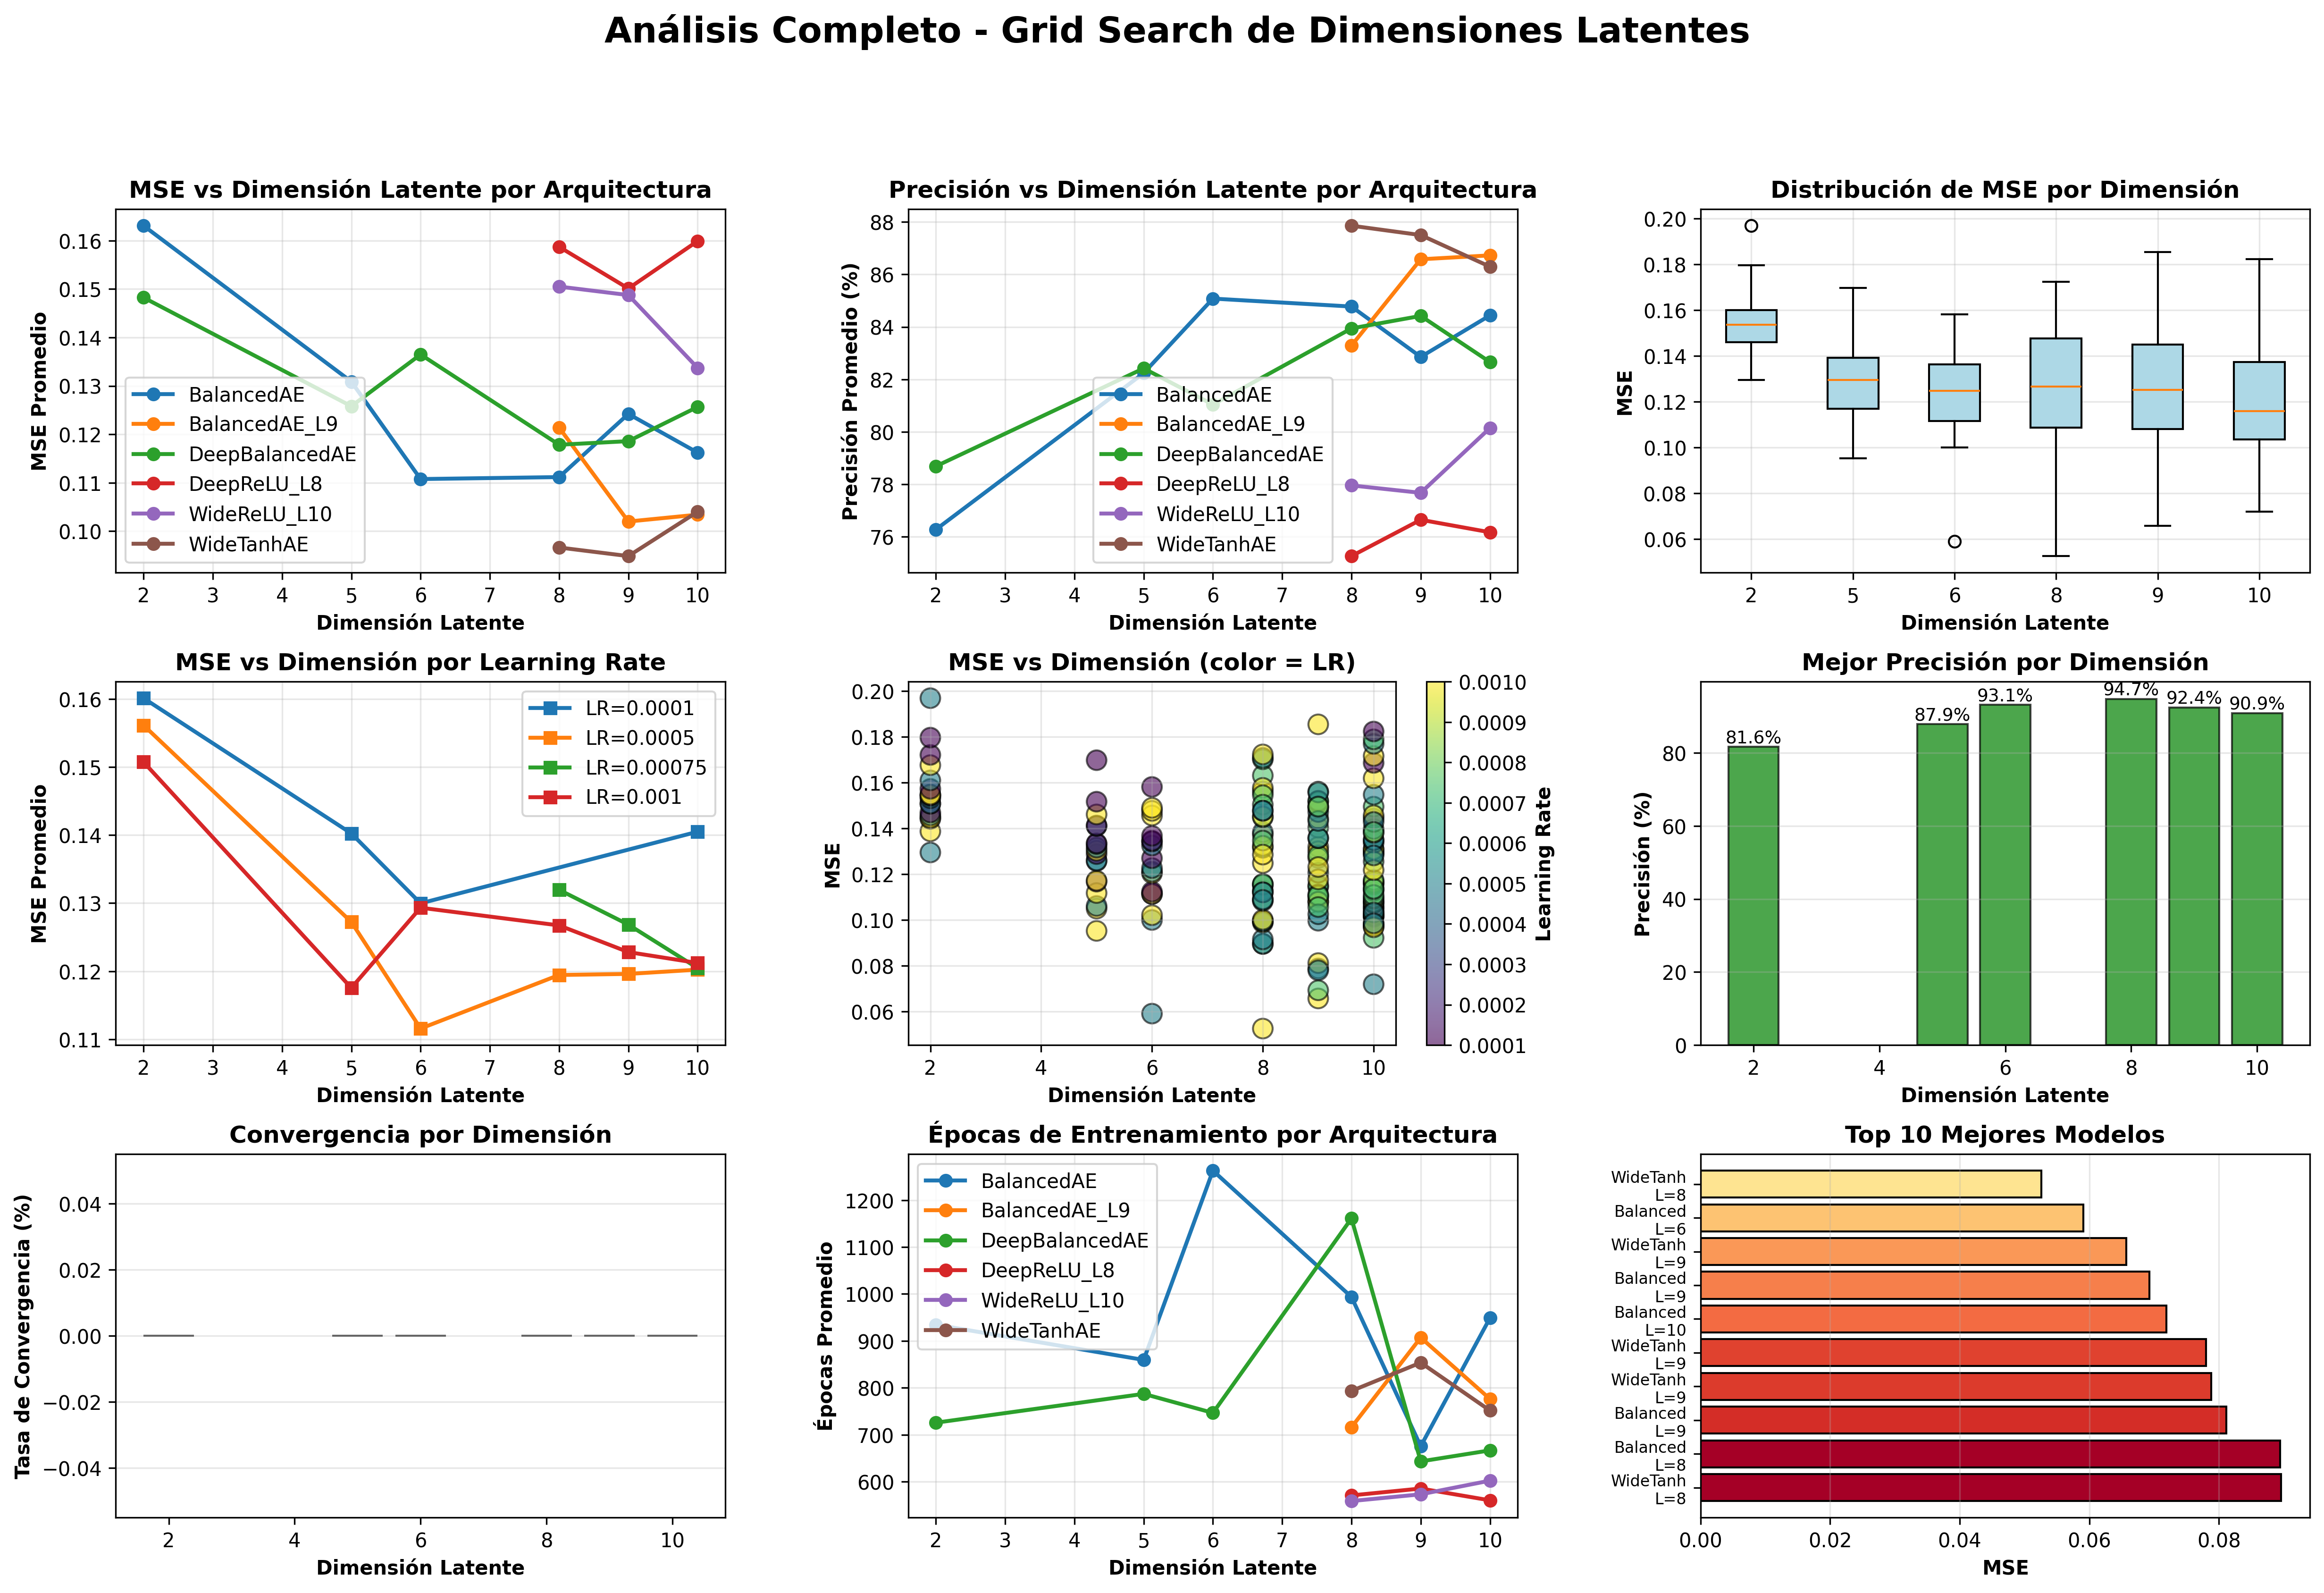

Source data for this figure (header and first rows):
nombre_modelo, dim_latente, arquitectura, epocas_max, learning_rate, convergio, epocas_reales, mse, precision, parametros
tp3_DeepBalancedAE_lat2_ep6000_lr0_0005, 2, DeepBalancedAE, 6000, 0.0005, False, 601, 0.1294, 81.61, 4065
tp3_BalancedAE_lat2_ep6000_lr0_001, 2, BalancedAE, 6000, 0.001, False, 486, 0.1387, 80.0, 2905
tp3_DeepBalancedAE_lat2_ep2000_lr0_001, 2, DeepBalancedAE, 2000, 0.001, False, 380, 0.1442, 78.39, 4065
tp3_BalancedAE_lat2_ep2000_lr0_001, 2, BalancedAE, 2000, 0.001, False, 369, 0.1447, 79.82, 2905
tp3_DeepBalancedAE_lat2_ep4000_lr0_0005, 2, DeepBalancedAE, 4000, 0.0005, False, 536, 0.1456, 79.38, 4065
tp3_DeepBalancedAE_lat2_ep6000_lr0_0001, 2, DeepBalancedAE, 6000, 0.0001, False, 1486, 0.1469, 78.75, 4065
tp3_DeepBalancedAE_lat2_ep2000_lr0_0001, 2, DeepBalancedAE, 2000, 0.0001, False, 1155, 0.1507, 78.84, 4065
tp3_DeepBalancedAE_lat2_ep2000_lr0_0005, 2, DeepBalancedAE, 2000, 0.0005, False, 421, 0.1508, 77.95, 4065
tp3_BalancedAE_lat2_ep6000_lr0_0005, 2, BalancedAE, 6000, 0.0005, False, 492, 0.1532, 76.88, 2905
tp3_BalancedAE_lat2_ep4000_lr0_0001, 2, BalancedAE, 4000, 0.0001, False, 4000, 0.1541, 77.59, 2905
tp3_DeepBalancedAE_lat2_ep4000_lr0_001, 2, DeepBalancedAE, 4000, 0.001, False, 365, 0.1545, 79.02, 4065
tp3_DeepBalancedAE_lat2_ep6000_lr0_001, 2, DeepBalancedAE, 6000, 0.001, False, 312, 0.1547, 77.32, 4065
tp3_DeepBalancedAE_lat2_ep4000_lr0_0001, 2, DeepBalancedAE, 4000, 0.0001, False, 1275, 0.1572, 76.96, 4065
tp3_BalancedAE_lat2_ep2000_lr0_0005, 2, BalancedAE, 2000, 0.0005, False, 380, 0.1609, 77.86, 2905
tp3_BalancedAE_lat2_ep4000_lr0_001, 2, BalancedAE, 4000, 0.001, False, 298, 0.1676, 74.82, 2905
tp3_BalancedAE_lat2_ep6000_lr0_0001, 2, BalancedAE, 6000, 0.0001, False, 1054, 0.172, 76.07, 2905
tp3_BalancedAE_lat2_ep2000_lr0_0001, 2, BalancedAE, 2000, 0.0001, False, 962, 0.1796, 73.21, 2905
tp3_BalancedAE_lat2_ep4000_lr0_0005, 2, BalancedAE, 4000, 0.0005, False, 370, 0.1968, 70.27, 2905
tp3_BalancedAE_lat5_ep4000_lr0_001, 5, BalancedAE, 4000, 0.001, False, 584, 0.09521, 87.86, 2956
tp3_DeepBalancedAE_lat5_ep6000_lr0_001, 5, DeepBalancedAE, 6000, 0.001, False, 428, 0.1049, 86.16, 4116
tp3_BalancedAE_lat5_ep6000_lr0_0005, 5, BalancedAE, 6000, 0.0005, False, 738, 0.1061, 86.34, 2956
tp3_DeepBalancedAE_lat5_ep4000_lr0_001, 5, DeepBalancedAE, 4000, 0.001, False, 441, 0.1117, 84.55, 4116
tp3_DeepBalancedAE_lat5_ep2000_lr0_0001, 5, DeepBalancedAE, 2000, 0.0001, False, 1799, 0.1167, 83.93, 4116
tp3_DeepBalancedAE_lat5_ep2000_lr0_001, 5, DeepBalancedAE, 2000, 0.001, False, 404, 0.1171, 83.3, 4116
tp3_DeepBalancedAE_lat5_ep2000_lr0_0005, 5, DeepBalancedAE, 2000, 0.0005, False, 525, 0.1257, 81.7, 4116
tp3_DeepBalancedAE_lat5_ep6000_lr0_0005, 5, DeepBalancedAE, 6000, 0.0005, False, 482, 0.126, 82.95, 4116
tp3_DeepBalancedAE_lat5_ep4000_lr0_0001, 5, DeepBalancedAE, 4000, 0.0001, False, 1530, 0.1287, 82.59, 4116
tp3_BalancedAE_lat5_ep2000_lr0_001, 5, BalancedAE, 2000, 0.001, False, 420, 0.1302, 81.25, 2956
tp3_DeepBalancedAE_lat5_ep4000_lr0_0005, 5, DeepBalancedAE, 4000, 0.0005, False, 667, 0.1316, 81.96, 4116
tp3_BalancedAE_lat5_ep2000_lr0_0005, 5, BalancedAE, 2000, 0.0005, False, 503, 0.1332, 81.96, 2956
tp3_BalancedAE_lat5_ep2000_lr0_0001, 5, BalancedAE, 2000, 0.0001, False, 1635, 0.1334, 82.86, 2956
tp3_BalancedAE_lat5_ep4000_lr0_0005, 5, BalancedAE, 4000, 0.0005, False, 566, 0.141, 80.0, 2956
tp3_BalancedAE_lat5_ep4000_lr0_0001, 5, BalancedAE, 4000, 0.0001, False, 1602, 0.1412, 81.07, 2956
tp3_BalancedAE_lat5_ep6000_lr0_001, 5, BalancedAE, 6000, 0.001, False, 327, 0.1461, 80.09, 2956
tp3_BalancedAE_lat5_ep6000_lr0_0001, 5, BalancedAE, 6000, 0.0001, False, 1360, 0.1516, 78.75, 2956
tp3_DeepBalancedAE_lat5_ep6000_lr0_0001, 5, DeepBalancedAE, 6000, 0.0001, False, 808, 0.1697, 74.64, 4116
tp3_BalancedAE_lat6_ep2000_lr0_0005, 6, BalancedAE, 2000, 0.0005, False, 1456, 0.05909, 93.12, 2973
tp3_DeepBalancedAE_lat6_ep6000_lr0_0005, 6, DeepBalancedAE, 6000, 0.0005, False, 701, 0.09998, 86.34, 4133
tp3_BalancedAE_lat6_ep6000_lr0_001, 6, BalancedAE, 6000, 0.001, False, 619, 0.1021, 85.62, 2973
tp3_BalancedAE_lat6_ep6000_lr0_0001, 6, BalancedAE, 6000, 0.0001, False, 2832, 0.1113, 85.62, 2973
tp3_BalancedAE_lat6_ep4000_lr0_001, 6, BalancedAE, 4000, 0.001, False, 471, 0.1114, 84.82, 2973
tp3_BalancedAE_lat6_ep4000_lr0_0001, 6, BalancedAE, 4000, 0.0001, False, 2434, 0.1123, 84.82, 2973
tp3_BalancedAE_lat6_ep2000_lr0_001, 6, BalancedAE, 2000, 0.001, False, 413, 0.1204, 83.93, 2973
tp3_BalancedAE_lat6_ep6000_lr0_0005, 6, BalancedAE, 6000, 0.0005, False, 590, 0.121, 83.12, 2973
tp3_DeepBalancedAE_lat6_ep2000_lr0_0005, 6, DeepBalancedAE, 2000, 0.0005, False, 648, 0.1226, 82.95, 4133
tp3_BalancedAE_lat6_ep2000_lr0_0001, 6, BalancedAE, 2000, 0.0001, False, 2000, 0.1269, 82.77, 2973
tp3_BalancedAE_lat6_ep4000_lr0_0005, 6, BalancedAE, 4000, 0.0005, False, 551, 0.1325, 81.88, 2973
tp3_DeepBalancedAE_lat6_ep4000_lr0_0005, 6, DeepBalancedAE, 4000, 0.0005, False, 437, 0.1343, 82.32, 4133
tp3_DeepBalancedAE_lat6_ep6000_lr0_0001, 6, DeepBalancedAE, 6000, 0.0001, False, 1338, 0.1346, 82.23, 4133
tp3_DeepBalancedAE_lat6_ep4000_lr0_0001, 6, DeepBalancedAE, 4000, 0.0001, False, 1629, 0.1367, 80.89, 4133
tp3_DeepBalancedAE_lat6_ep2000_lr0_001, 6, DeepBalancedAE, 2000, 0.001, False, 334, 0.1456, 79.64, 4133
tp3_DeepBalancedAE_lat6_ep4000_lr0_001, 6, DeepBalancedAE, 4000, 0.001, False, 316, 0.1476, 79.64, 4133
tp3_DeepBalancedAE_lat6_ep6000_lr0_001, 6, DeepBalancedAE, 6000, 0.001, False, 308, 0.1489, 78.66, 4133
tp3_DeepBalancedAE_lat6_ep2000_lr0_0001, 6, DeepBalancedAE, 2000, 0.0001, False, 1008, 0.1581, 76.7, 4133
tp3_WideTanhAE_lat8_ep8000_lr0_001, 8, WideTanhAE, 8000, 0.001, False, 986, 0.05256, 94.73, 3427
tp3_BalancedAE_lat8_ep10000_lr0_00075, 8, BalancedAE, 10000, 0.00075, False, 1103, 0.08947, 88.21, 3007
tp3_WideTanhAE_lat8_ep8000_lr0_0005, 8, WideTanhAE, 8000, 0.0005, False, 1006, 0.08959, 88.93, 3427
tp3_BalancedAE_lat8_ep10000_lr0_0005, 8, BalancedAE, 10000, 0.0005, False, 1160, 0.09149, 87.95, 3007
tp3_BalancedAE_lat8_ep8000_lr0_001, 8, BalancedAE, 8000, 0.001, False, 866, 0.09883, 87.05, 3007
tp3_BalancedAE_lat8_ep8000_lr0_0005, 8, BalancedAE, 8000, 0.0005, False, 1562, 0.0994, 86.34, 3007
... 120 more rows
